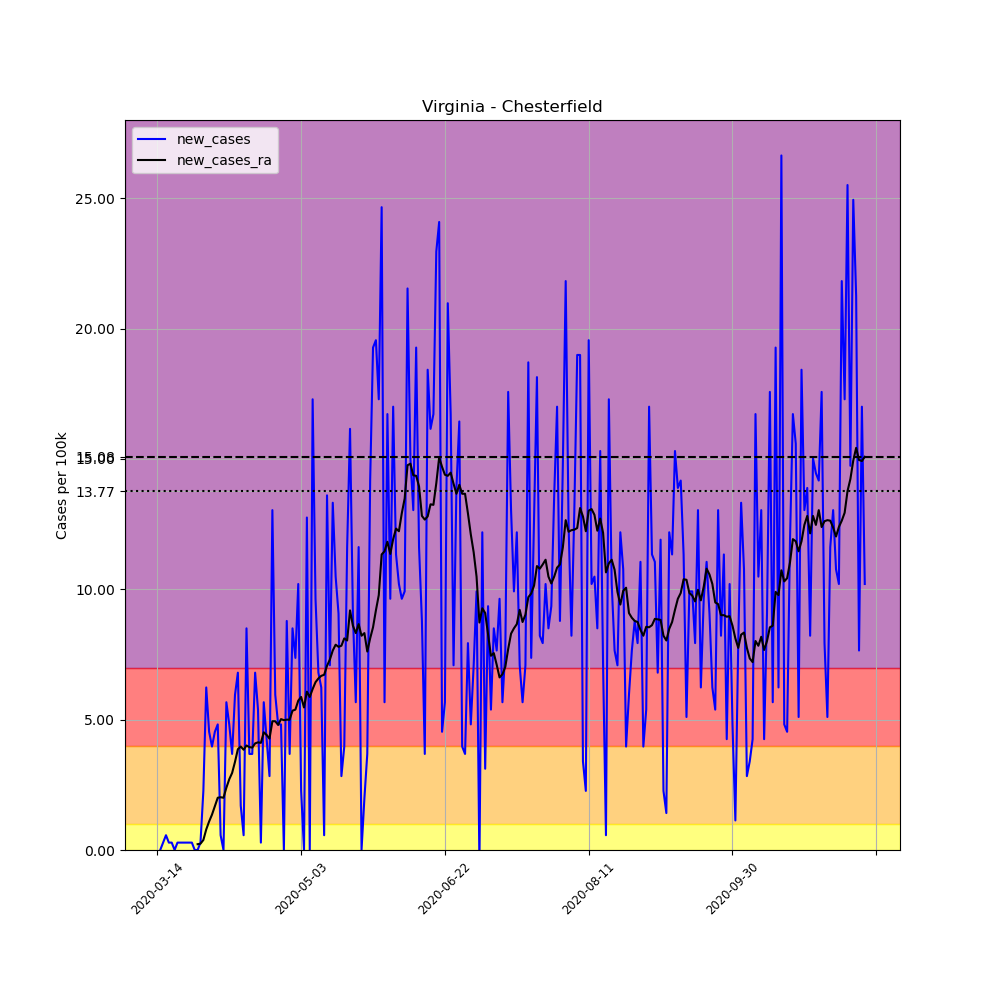

The data file committed next to this chart (first rows):
, date, county, state, fips, cases, deaths, COUNTY, STNAME, CTYNAME, POPESTIMATE2019, per_100k, new_cases, new_cases_ra
92058, 2020-03-14, Chesterfield, Virginia, 51041, 1, 0, 41, Virginia, Chesterfield, 352802, 0.2834, , 
92059, 2020-03-15, Chesterfield, Virginia, 51041, 1, 0, 41, Virginia, Chesterfield, 352802, 0.2834, 0.0, 
92060, 2020-03-16, Chesterfield, Virginia, 51041, 2, 0, 41, Virginia, Chesterfield, 352802, 0.5669, 0.2834, 
92061, 2020-03-17, Chesterfield, Virginia, 51041, 4, 0, 41, Virginia, Chesterfield, 352802, 1.134, 0.5669, 
92062, 2020-03-18, Chesterfield, Virginia, 51041, 5, 0, 41, Virginia, Chesterfield, 352802, 1.417, 0.2834, 
92063, 2020-03-19, Chesterfield, Virginia, 51041, 6, 0, 41, Virginia, Chesterfield, 352802, 1.701, 0.2834, 
92064, 2020-03-20, Chesterfield, Virginia, 51041, 6, 0, 41, Virginia, Chesterfield, 352802, 1.701, 0.0, 
92065, 2020-03-21, Chesterfield, Virginia, 51041, 7, 0, 41, Virginia, Chesterfield, 352802, 1.984, 0.2834, 
92066, 2020-03-22, Chesterfield, Virginia, 51041, 8, 0, 41, Virginia, Chesterfield, 352802, 2.268, 0.2834, 
92067, 2020-03-23, Chesterfield, Virginia, 51041, 9, 0, 41, Virginia, Chesterfield, 352802, 2.551, 0.2834, 
92068, 2020-03-24, Chesterfield, Virginia, 51041, 10, 0, 41, Virginia, Chesterfield, 352802, 2.834, 0.2834, 
92069, 2020-03-25, Chesterfield, Virginia, 51041, 11, 0, 41, Virginia, Chesterfield, 352802, 3.118, 0.2834, 
92070, 2020-03-26, Chesterfield, Virginia, 51041, 12, 0, 41, Virginia, Chesterfield, 352802, 3.401, 0.2834, 
92071, 2020-03-27, Chesterfield, Virginia, 51041, 12, 0, 41, Virginia, Chesterfield, 352802, 3.401, 0.0, 
92072, 2020-03-28, Chesterfield, Virginia, 51041, 12, 0, 41, Virginia, Chesterfield, 352802, 3.401, 0.0, 0.2227
92073, 2020-03-29, Chesterfield, Virginia, 51041, 13, 0, 41, Virginia, Chesterfield, 352802, 3.685, 0.2834, 0.243
92074, 2020-03-30, Chesterfield, Virginia, 51041, 21, 0, 41, Virginia, Chesterfield, 352802, 5.952, 2.268, 0.3847
92075, 2020-03-31, Chesterfield, Virginia, 51041, 43, 0, 41, Virginia, Chesterfield, 352802, 12.19, 6.236, 0.7896
92076, 2020-04-01, Chesterfield, Virginia, 51041, 59, 0, 41, Virginia, Chesterfield, 352802, 16.72, 4.535, 1.093
92077, 2020-04-02, Chesterfield, Virginia, 51041, 73, 0, 41, Virginia, Chesterfield, 352802, 20.69, 3.968, 1.356
92078, 2020-04-03, Chesterfield, Virginia, 51041, 89, 0, 41, Virginia, Chesterfield, 352802, 25.23, 4.535, 1.68
92079, 2020-04-04, Chesterfield, Virginia, 51041, 106, 0, 41, Virginia, Chesterfield, 352802, 30.05, 4.819, 2.004
92080, 2020-04-05, Chesterfield, Virginia, 51041, 108, 0, 41, Virginia, Chesterfield, 352802, 30.61, 0.5669, 2.025
92081, 2020-04-06, Chesterfield, Virginia, 51041, 108, 0, 41, Virginia, Chesterfield, 352802, 30.61, 0.0, 2.004
92082, 2020-04-07, Chesterfield, Virginia, 51041, 128, 0, 41, Virginia, Chesterfield, 352802, 36.28, 5.669, 2.389
92083, 2020-04-08, Chesterfield, Virginia, 51041, 145, 0, 41, Virginia, Chesterfield, 352802, 41.1, 4.819, 2.713
92084, 2020-04-09, Chesterfield, Virginia, 51041, 158, 0, 41, Virginia, Chesterfield, 352802, 44.78, 3.685, 2.956
92085, 2020-04-10, Chesterfield, Virginia, 51041, 179, 0, 41, Virginia, Chesterfield, 352802, 50.74, 5.952, 3.381
92086, 2020-04-11, Chesterfield, Virginia, 51041, 203, 0, 41, Virginia, Chesterfield, 352802, 57.54, 6.803, 3.867
92087, 2020-04-12, Chesterfield, Virginia, 51041, 209, 0, 41, Virginia, Chesterfield, 352802, 59.24, 1.701, 3.968
92088, 2020-04-13, Chesterfield, Virginia, 51041, 211, 5, 41, Virginia, Chesterfield, 352802, 59.81, 0.5669, 3.847
92089, 2020-04-14, Chesterfield, Virginia, 51041, 241, 5, 41, Virginia, Chesterfield, 352802, 68.31, 8.503, 4.009
92090, 2020-04-15, Chesterfield, Virginia, 51041, 254, 5, 41, Virginia, Chesterfield, 352802, 72, 3.685, 3.948
92091, 2020-04-16, Chesterfield, Virginia, 51041, 267, 5, 41, Virginia, Chesterfield, 352802, 75.68, 3.685, 3.928
92092, 2020-04-17, Chesterfield, Virginia, 51041, 291, 5, 41, Virginia, Chesterfield, 352802, 82.48, 6.803, 4.09
92093, 2020-04-18, Chesterfield, Virginia, 51041, 310, 5, 41, Virginia, Chesterfield, 352802, 87.87, 5.385, 4.13
92094, 2020-04-19, Chesterfield, Virginia, 51041, 311, 5, 41, Virginia, Chesterfield, 352802, 88.15, 0.2834, 4.11
92095, 2020-04-20, Chesterfield, Virginia, 51041, 331, 5, 41, Virginia, Chesterfield, 352802, 93.82, 5.669, 4.515
92096, 2020-04-21, Chesterfield, Virginia, 51041, 346, 7, 41, Virginia, Chesterfield, 352802, 98.07, 4.252, 4.414
92097, 2020-04-22, Chesterfield, Virginia, 51041, 356, 7, 41, Virginia, Chesterfield, 352802, 100.9, 2.834, 4.272
92098, 2020-04-23, Chesterfield, Virginia, 51041, 402, 7, 41, Virginia, Chesterfield, 352802, 113.9, 13.04, 4.94
92099, 2020-04-24, Chesterfield, Virginia, 51041, 423, 17, 41, Virginia, Chesterfield, 352802, 119.9, 5.952, 4.94
92100, 2020-04-25, Chesterfield, Virginia, 51041, 440, 18, 41, Virginia, Chesterfield, 352802, 124.7, 4.819, 4.798
92101, 2020-04-26, Chesterfield, Virginia, 51041, 457, 18, 41, Virginia, Chesterfield, 352802, 129.5, 4.819, 5.021
92102, 2020-04-27, Chesterfield, Virginia, 51041, 457, 18, 41, Virginia, Chesterfield, 352802, 129.5, 0.0, 4.981
92103, 2020-04-28, Chesterfield, Virginia, 51041, 488, 19, 41, Virginia, Chesterfield, 352802, 138.3, 8.787, 5.001
92104, 2020-04-29, Chesterfield, Virginia, 51041, 501, 19, 41, Virginia, Chesterfield, 352802, 142, 3.685, 5.001
92105, 2020-04-30, Chesterfield, Virginia, 51041, 531, 20, 41, Virginia, Chesterfield, 352802, 150.5, 8.503, 5.345
92106, 2020-05-01, Chesterfield, Virginia, 51041, 557, 24, 41, Virginia, Chesterfield, 352802, 157.9, 7.37, 5.385
92107, 2020-05-02, Chesterfield, Virginia, 51041, 593, 24, 41, Virginia, Chesterfield, 352802, 168.1, 10.2, 5.73
92108, 2020-05-03, Chesterfield, Virginia, 51041, 601, 24, 41, Virginia, Chesterfield, 352802, 170.4, 2.268, 5.871
92109, 2020-05-04, Chesterfield, Virginia, 51041, 601, 24, 41, Virginia, Chesterfield, 352802, 170.4, 0.0, 5.466
92110, 2020-05-05, Chesterfield, Virginia, 51041, 646, 25, 41, Virginia, Chesterfield, 352802, 183.1, 12.76, 6.074
92111, 2020-05-06, Chesterfield, Virginia, 51041, 646, 25, 41, Virginia, Chesterfield, 352802, 183.1, 0.0, 5.871
92112, 2020-05-07, Chesterfield, Virginia, 51041, 707, 26, 41, Virginia, Chesterfield, 352802, 200.4, 17.29, 6.175
92113, 2020-05-08, Chesterfield, Virginia, 51041, 741, 26, 41, Virginia, Chesterfield, 352802, 210, 9.637, 6.438
92114, 2020-05-09, Chesterfield, Virginia, 51041, 765, 26, 41, Virginia, Chesterfield, 352802, 216.8, 6.803, 6.58
92115, 2020-05-10, Chesterfield, Virginia, 51041, 787, 26, 41, Virginia, Chesterfield, 352802, 223.1, 6.236, 6.681
92116, 2020-05-11, Chesterfield, Virginia, 51041, 789, 26, 41, Virginia, Chesterfield, 352802, 223.6, 0.5669, 6.722
92117, 2020-05-12, Chesterfield, Virginia, 51041, 837, 28, 41, Virginia, Chesterfield, 352802, 237.2, 13.61, 7.066
... 187 more rows
